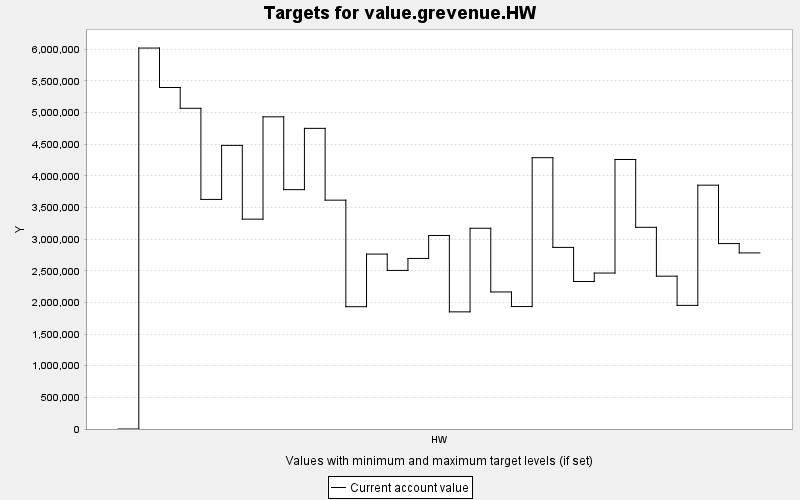

The file beside this chart, header and first rows:
TARGET, PERIOD, YEAR, PERIODWIDTH, MINIMUM, MAXIMUM, MINWEIGHT, MAXWEIGHT, CURRENT, SUMMARY
value.grevenue.HW, 0, 0, 10.0, 0.0, 10000, 1.0, 1.0, 0.0, 0.0
value.grevenue.HW, 1, 10, 10.0, 0.0, 10000, 1.0, 1.0, 6018764, 0.0
value.grevenue.HW, 2, 20, 10.0, 0.0, 10000, 1.0, 1.0, 5395468, 0.0
value.grevenue.HW, 3, 30, 10.0, 0.0, 10000, 1.0, 1.0, 5066866, 0.0
value.grevenue.HW, 4, 40, 10.0, 0.0, 10000, 1.0, 1.0, 3627360, 0.0
value.grevenue.HW, 5, 50, 10.0, 0.0, 10000, 1.0, 1.0, 4481002, 0.0
value.grevenue.HW, 6, 60, 10.0, 0.0, 10000, 1.0, 1.0, 3315542, 0.0
value.grevenue.HW, 7, 70, 10.0, 0.0, 10000, 1.0, 1.0, 4932340, 0.0
value.grevenue.HW, 8, 80, 10.0, 0.0, 10000, 1.0, 1.0, 3781658, 0.0
value.grevenue.HW, 9, 90, 10.0, 0.0, 10000, 1.0, 1.0, 4749839, 0.0
value.grevenue.HW, 10, 100, 10.0, 0.0, 10000, 1.0, 1.0, 3615566, 0.0
value.grevenue.HW, 11, 110, 10.0, 0.0, 10000, 1.0, 1.0, 1932270, 0.0
value.grevenue.HW, 12, 120, 10.0, 0.0, 10000, 1.0, 1.0, 2763708, 0.0
value.grevenue.HW, 13, 130, 10.0, 0.0, 10000, 1.0, 1.0, 2505456, 0.0
value.grevenue.HW, 14, 140, 10.0, 0.0, 10000, 1.0, 1.0, 2694957, 0.0
value.grevenue.HW, 15, 150, 10.0, 0.0, 10000, 1.0, 1.0, 3057626, 0.0
value.grevenue.HW, 16, 160, 10.0, 0.0, 10000, 1.0, 1.0, 1850812, 0.0
value.grevenue.HW, 17, 170, 10.0, 0.0, 10000, 1.0, 1.0, 3171750, 0.0
value.grevenue.HW, 18, 180, 10.0, 0.0, 10000, 1.0, 1.0, 2165232, 0.0
value.grevenue.HW, 19, 190, 10.0, 0.0, 10000, 1.0, 1.0, 1934370, 0.0
value.grevenue.HW, 20, 200, 10.0, 0.0, 10000, 1.0, 1.0, 4286691, 0.0
value.grevenue.HW, 21, 210, 10.0, 0.0, 10000, 1.0, 1.0, 2869194, 0.0
value.grevenue.HW, 22, 220, 10.0, 0.0, 10000, 1.0, 1.0, 2330356, 0.0
value.grevenue.HW, 23, 230, 10.0, 0.0, 10000, 1.0, 1.0, 2464038, 0.0
value.grevenue.HW, 24, 240, 10.0, 0.0, 10000, 1.0, 1.0, 4257822, 0.0
value.grevenue.HW, 25, 250, 10.0, 0.0, 10000, 1.0, 1.0, 3186411, 0.0
value.grevenue.HW, 26, 260, 10.0, 0.0, 10000, 1.0, 1.0, 2414600, 0.0
value.grevenue.HW, 27, 270, 10.0, 0.0, 10000, 1.0, 1.0, 1953057, 0.0
value.grevenue.HW, 28, 280, 10.0, 0.0, 10000, 1.0, 1.0, 3852252, 0.0
value.grevenue.HW, 29, 290, 10.0, 0.0, 10000, 1.0, 1.0, 2929524, 0.0
value.grevenue.HW, 30, 300, 10.0, 0.0, 10000, 1.0, 1.0, 2782036, 0.0
